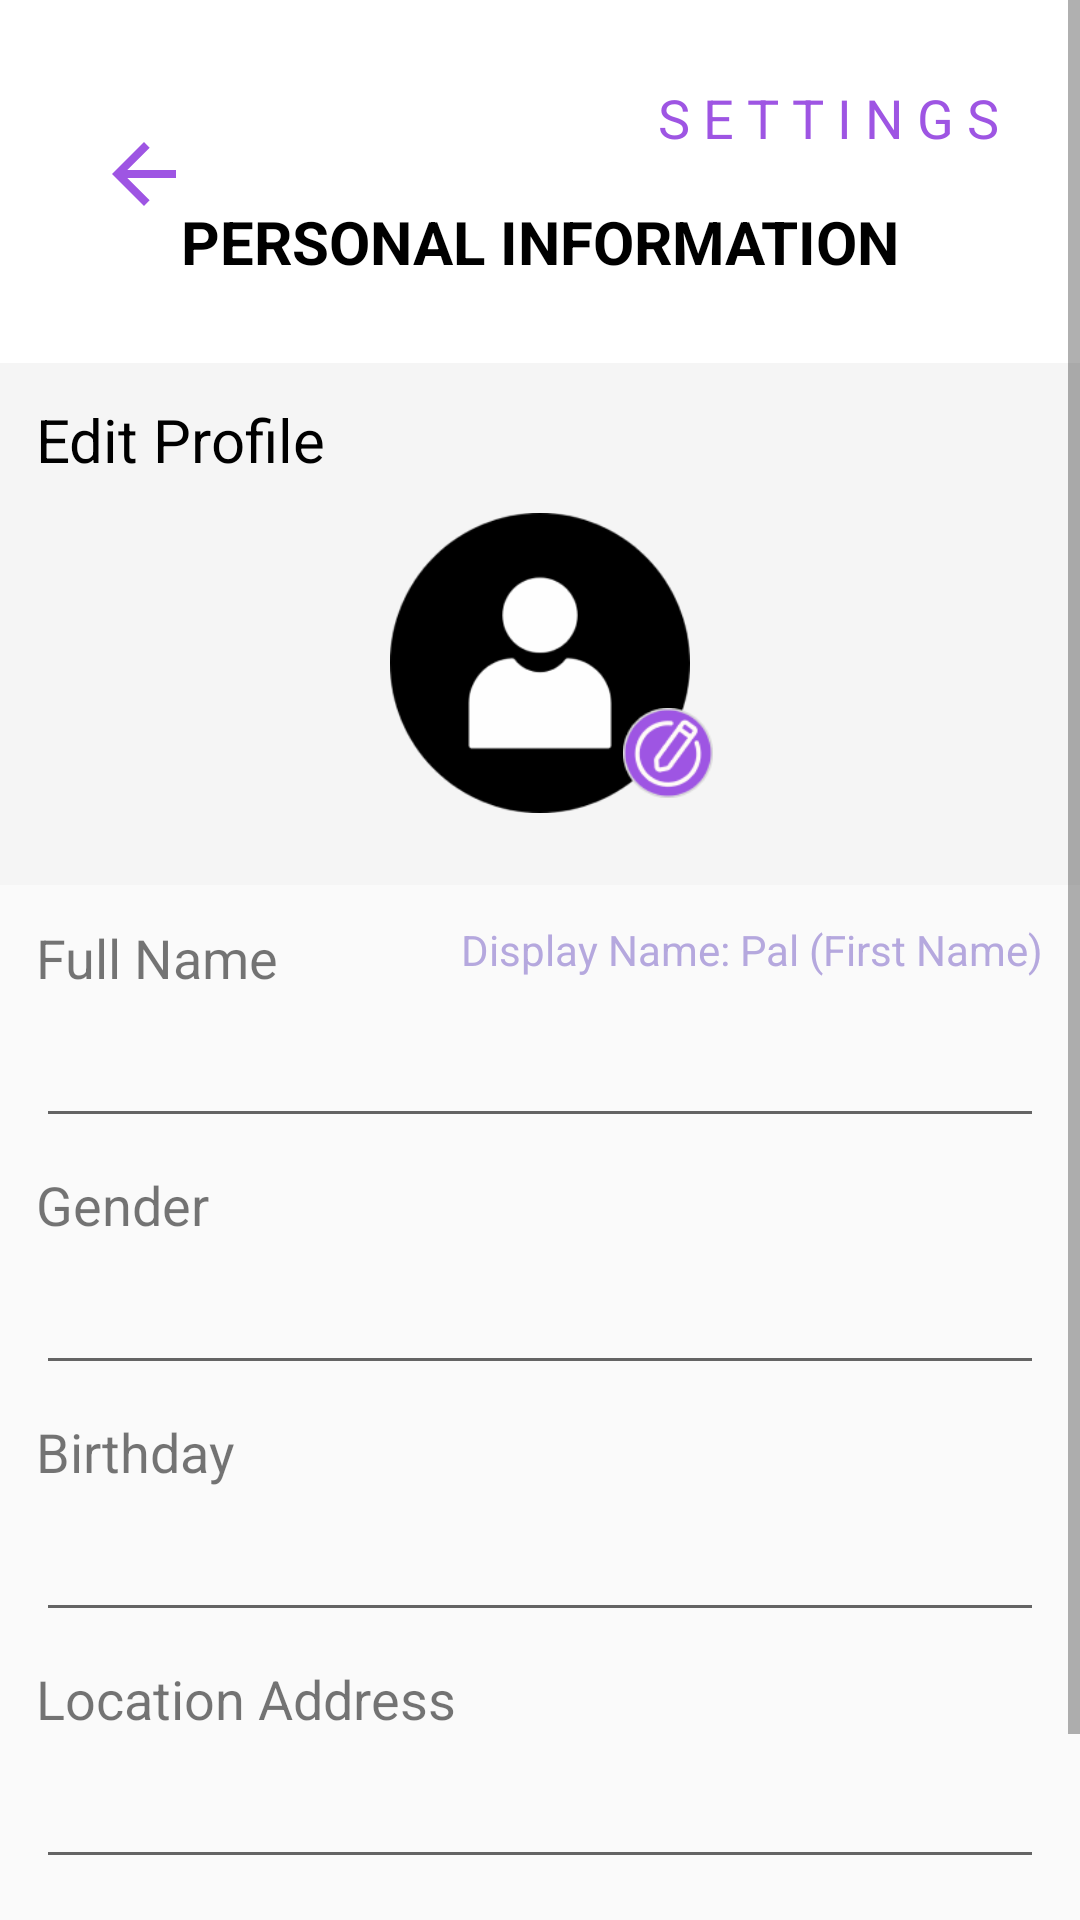

Layout XML and referenced resources for this Android screen:
<!-- AndroidManifest.xml: application theme Theme.PagePal -->
<!-- res/layout/fragment_settings_personal_information.xml -->
<?xml version="1.0" encoding="utf-8"?>
<androidx.constraintlayout.widget.ConstraintLayout xmlns:android="http://schemas.android.com/apk/res/android"
    xmlns:app="http://schemas.android.com/apk/res-auto"
    xmlns:tools="http://schemas.android.com/tools"
    android:layout_width="match_parent"
    android:layout_height="match_parent">

    <ScrollView
        android:layout_width="match_parent"
        android:layout_height="wrap_content"
        android:fillViewport="true"
        app:layout_constraintBottom_toBottomOf="parent"
        app:layout_constraintEnd_toEndOf="parent"
        app:layout_constraintHorizontal_bias="0.0"
        app:layout_constraintStart_toStartOf="parent"
        app:layout_constraintTop_toTopOf="parent"
        app:layout_constraintVertical_bias="0.0"
        tools:context=".getstarted"
        tools:layout_editor_absoluteX="-98dp">


        <androidx.constraintlayout.widget.ConstraintLayout
            android:layout_width="match_parent"
            android:layout_height="wrap_content">

            <androidx.constraintlayout.widget.ConstraintLayout
                android:id="@+id/headerofSettingsPersonal"
                android:layout_width="match_parent"
                android:layout_height="wrap_content"
                app:layout_constraintStart_toStartOf="parent"
                app:layout_constraintTop_toTopOf="parent"
                android:background="#FFFFFF"
                android:padding="27dp"
                android:paddingBottom="12dp">

                <View
                    android:layout_width="32dp"
                    android:layout_height="32dp"
                    android:clickable="true"
                    android:contentDescription="Back button"
                    tools:ignore="TouchTargetSizeCheck"
                    android:background="@drawable/back_settings"
                    app:layout_constraintTop_toTopOf="parent"
                    app:layout_constraintStart_toStartOf="parent"
                    android:layout_marginStart="5dp"
                    android:layout_marginTop="15dp"/>

                <TextView
                    android:layout_width="wrap_content"
                    android:layout_height="wrap_content"
                    android:text="PERSONAL INFORMATION"
                    android:layout_marginTop="40dp"
                    app:layout_constraintTop_toTopOf="parent"
                    android:textColor="@color/black"
                    android:textSize="20sp"
                    android:textStyle="bold"
                    app:layout_constraintBottom_toBottomOf="parent"
                    app:layout_constraintEnd_toEndOf="parent"
                    app:layout_constraintStart_toStartOf="parent" />

                <TextView
                    android:layout_width="wrap_content"
                    android:layout_height="wrap_content"
                    android:text="S E T T I N G S"
                    app:layout_constraintEnd_toEndOf="parent"
                    app:layout_constraintTop_toTopOf="parent"
                    android:textSize="18sp"
                    android:textColor="#9E55E3"/>

            </androidx.constraintlayout.widget.ConstraintLayout>

            <androidx.constraintlayout.widget.ConstraintLayout
                android:id="@+id/editProfileinSettings"
                android:layout_width="match_parent"
                android:layout_height="wrap_content"
                app:layout_constraintTop_toBottomOf="@id/headerofSettingsPersonal"
                app:layout_constraintStart_toStartOf="parent"
                app:layout_constraintEnd_toEndOf="parent"
                android:paddingBottom="24dp"
                android:background="#F5F5F5">

                <TextView
                    android:paddingStart="12dp"
                    android:paddingTop="12dp"
                    android:layout_width="wrap_content"
                    android:layout_height="wrap_content"
                    android:text="Edit Profile"
                    android:textColor="@color/black"
                    android:textStyle="normal"
                    android:textSize="20sp"
                    app:layout_constraintTop_toTopOf="parent"
                    app:layout_constraintStart_toStartOf="parent"/>
                <ImageView
                    android:layout_marginTop="50dp"
                    android:layout_width="100dp"
                    android:layout_height="100dp"
                    android:src="@drawable/img_13"
                    app:layout_constraintTop_toTopOf="parent"
                    app:layout_constraintBottom_toBottomOf="parent"
                    app:layout_constraintStart_toStartOf="parent"
                    app:layout_constraintEnd_toEndOf="parent"/>

                <View
                    android:layout_width="30dp"
                    android:layout_height="30dp"
                    android:background="@drawable/img_14"
                    android:layout_marginLeft="85dp"
                    android:layout_marginTop="110dp"
                    app:layout_constraintTop_toTopOf="parent"
                    app:layout_constraintEnd_toEndOf="parent"
                    app:layout_constraintBottom_toBottomOf="parent"
                    app:layout_constraintStart_toStartOf="parent"/>

            </androidx.constraintlayout.widget.ConstraintLayout>

            <androidx.constraintlayout.widget.ConstraintLayout
                android:layout_width="match_parent"
                android:layout_height="wrap_content"
                android:paddingTop="12dp"
                android:paddingStart="12dp"
                android:paddingEnd="12dp"
                app:layout_constraintTop_toBottomOf="@id/editProfileinSettings"
                app:layout_constraintStart_toStartOf="parent">

                <TextView
                    android:layout_width="wrap_content"
                    android:layout_height="wrap_content"
                    app:layout_constraintEnd_toEndOf="parent"
                    app:layout_constraintTop_toTopOf="parent"
                    android:textColor="#B5A8DE"
                    android:textSize="14sp"
                    android:text="Display Name: Pal (First Name)"/>

                <LinearLayout
                    android:layout_marginTop="10dp"
                    android:id="@+id/fullnameSettings"
                    android:layout_width="match_parent"
                    android:layout_height="match_parent"
                    android:orientation="vertical"
                    >

                    <TextView
                        android:layout_width="wrap_content"
                        android:layout_height="match_parent"
                        android:text="Full Name"
                        android:textSize="18sp"/>

                    <EditText
                        android:layout_width="match_parent"
                        android:layout_height="48dp"
                        android:importantForAccessibility="no"/>

                </LinearLayout>

                <LinearLayout

                    android:layout_marginTop="10dp"
                    android:id="@+id/genderSettings"
                    android:layout_width="match_parent"
                    android:layout_height="match_parent"
                    android:orientation="vertical"
                    app:layout_constraintTop_toBottomOf="@id/fullnameSettings"
                    >

                    <TextView
                        android:layout_width="wrap_content"
                        android:layout_height="match_parent"
                        android:text="Gender"
                        android:textSize="18sp"/>

                    <EditText
                        android:layout_width="match_parent"
                        android:layout_height="48dp"
                        android:importantForAccessibility="no"/>

                </LinearLayout>

                <LinearLayout

                    android:layout_marginTop="10dp"
                    android:id="@+id/birthdaySettings"
                    android:layout_width="match_parent"
                    android:layout_height="match_parent"
                    app:layout_constraintTop_toBottomOf="@id/genderSettings"
                    android:orientation="vertical"
                    >

                    <TextView
                        android:layout_width="wrap_content"
                        android:layout_height="match_parent"
                        android:text="Birthday"
                        android:textSize="18sp"/>

                    <EditText
                        android:layout_width="match_parent"
                        android:layout_height="48dp"
                        android:importantForAccessibility="no"/>

                </LinearLayout>

                <LinearLayout

                    android:layout_marginTop="10dp"
                    android:id="@+id/locationAddressSettings"
                    android:layout_width="match_parent"
                    android:layout_height="match_parent"
                    app:layout_constraintTop_toBottomOf="@id/birthdaySettings"
                    android:orientation="vertical"
                    >

                    <TextView
                        android:layout_width="wrap_content"
                        android:layout_height="match_parent"
                        android:text="Location Address"
                        android:textSize="18sp"/>

                    <EditText
                        android:layout_width="match_parent"
                        android:layout_height="48dp"
                        android:importantForAccessibility="no"/>

                </LinearLayout>

                <LinearLayout

                    android:layout_marginTop="10dp"
                    android:id="@+id/bioSettings"
                    android:layout_width="match_parent"
                    android:layout_height="match_parent"
                    app:layout_constraintTop_toBottomOf="@id/locationAddressSettings"
                    android:orientation="vertical"
                    >

                    <TextView
                        android:layout_width="wrap_content"
                        android:layout_height="match_parent"
                        android:text="Bio"
                        android:textSize="18sp"/>

                    <EditText
                        android:layout_width="match_parent"
                        android:layout_height="48dp"
                        android:importantForAccessibility="no"/>

                </LinearLayout>

                <Button
                    app:layout_constraintBottom_toBottomOf="@id/locationAddressSettings"
                    app:layout_constraintEnd_toEndOf="@id/locationAddressSettings"
                    android:layout_width="48dp"
                    android:layout_height="48dp"
                    android:layout_marginBottom="12dp"
                    android:contentDescription="Bio Next Screen"
                    android:backgroundTint="#A8A6A6"
                    android:background="@drawable/baseline_navigate_next_24"/>

                <Button
                    android:layout_marginBottom="12dp"
                    app:layout_constraintBottom_toBottomOf="@id/bioSettings"
                    app:layout_constraintEnd_toEndOf="@id/bioSettings"
                    android:layout_width="48dp"
                    android:layout_height="48dp"
                    android:contentDescription="Bio Next Screen"
                    android:backgroundTint="#A8A6A6"
                    android:background="@drawable/baseline_navigate_next_24"/>

            </androidx.constraintlayout.widget.ConstraintLayout>



        </androidx.constraintlayout.widget.ConstraintLayout>

    </ScrollView>

</androidx.constraintlayout.widget.ConstraintLayout>
<!-- resources referenced by this layout -->
<resources>
  <color name="black">#FF000000</color>
  <!-- drawable back_settings (drawable) -->
  <vector android:autoMirrored="true" android:height="24dp"
      android:tint="#9E55E3" android:viewportHeight="24"
      android:viewportWidth="24" android:width="24dp" xmlns:android="http://schemas.android.com/apk/res/android">
      <path android:fillColor="@android:color/white" android:pathData="M20,11H7.83l5.59,-5.59L12,4l-8,8 8,8 1.41,-1.41L7.83,13H20v-2z"/>
  </vector>
  <!-- drawable img_13: png bitmap (drawable, 6080 bytes) -->
  <!-- drawable img_14: png bitmap (drawable, 3467 bytes) -->
  <style name="Theme.PagePal" parent="Theme.AppCompat.Light.NoActionBar">
          
          <item name="colorPrimary">@color/purple_500</item>
          <item name="colorPrimaryVariant">@color/purple_700</item>
          <item name="colorOnPrimary">@color/white</item>
          
          <item name="colorSecondary">@color/teal_200</item>
          <item name="colorSecondaryVariant">@color/teal_700</item>
          <item name="colorOnSecondary">@color/black</item>
          
          <item name="android:statusBarColor">?attr/colorPrimaryVariant</item>
          
  
  
      </style>
  <color name="purple_500">#FF6200EE</color>
  <color name="purple_700">#FF3700B3</color>
  <color name="white">#FFFFFFFF</color>
  <color name="teal_200">#FF03DAC5</color>
  <color name="teal_700">#FF018786</color>
</resources>
